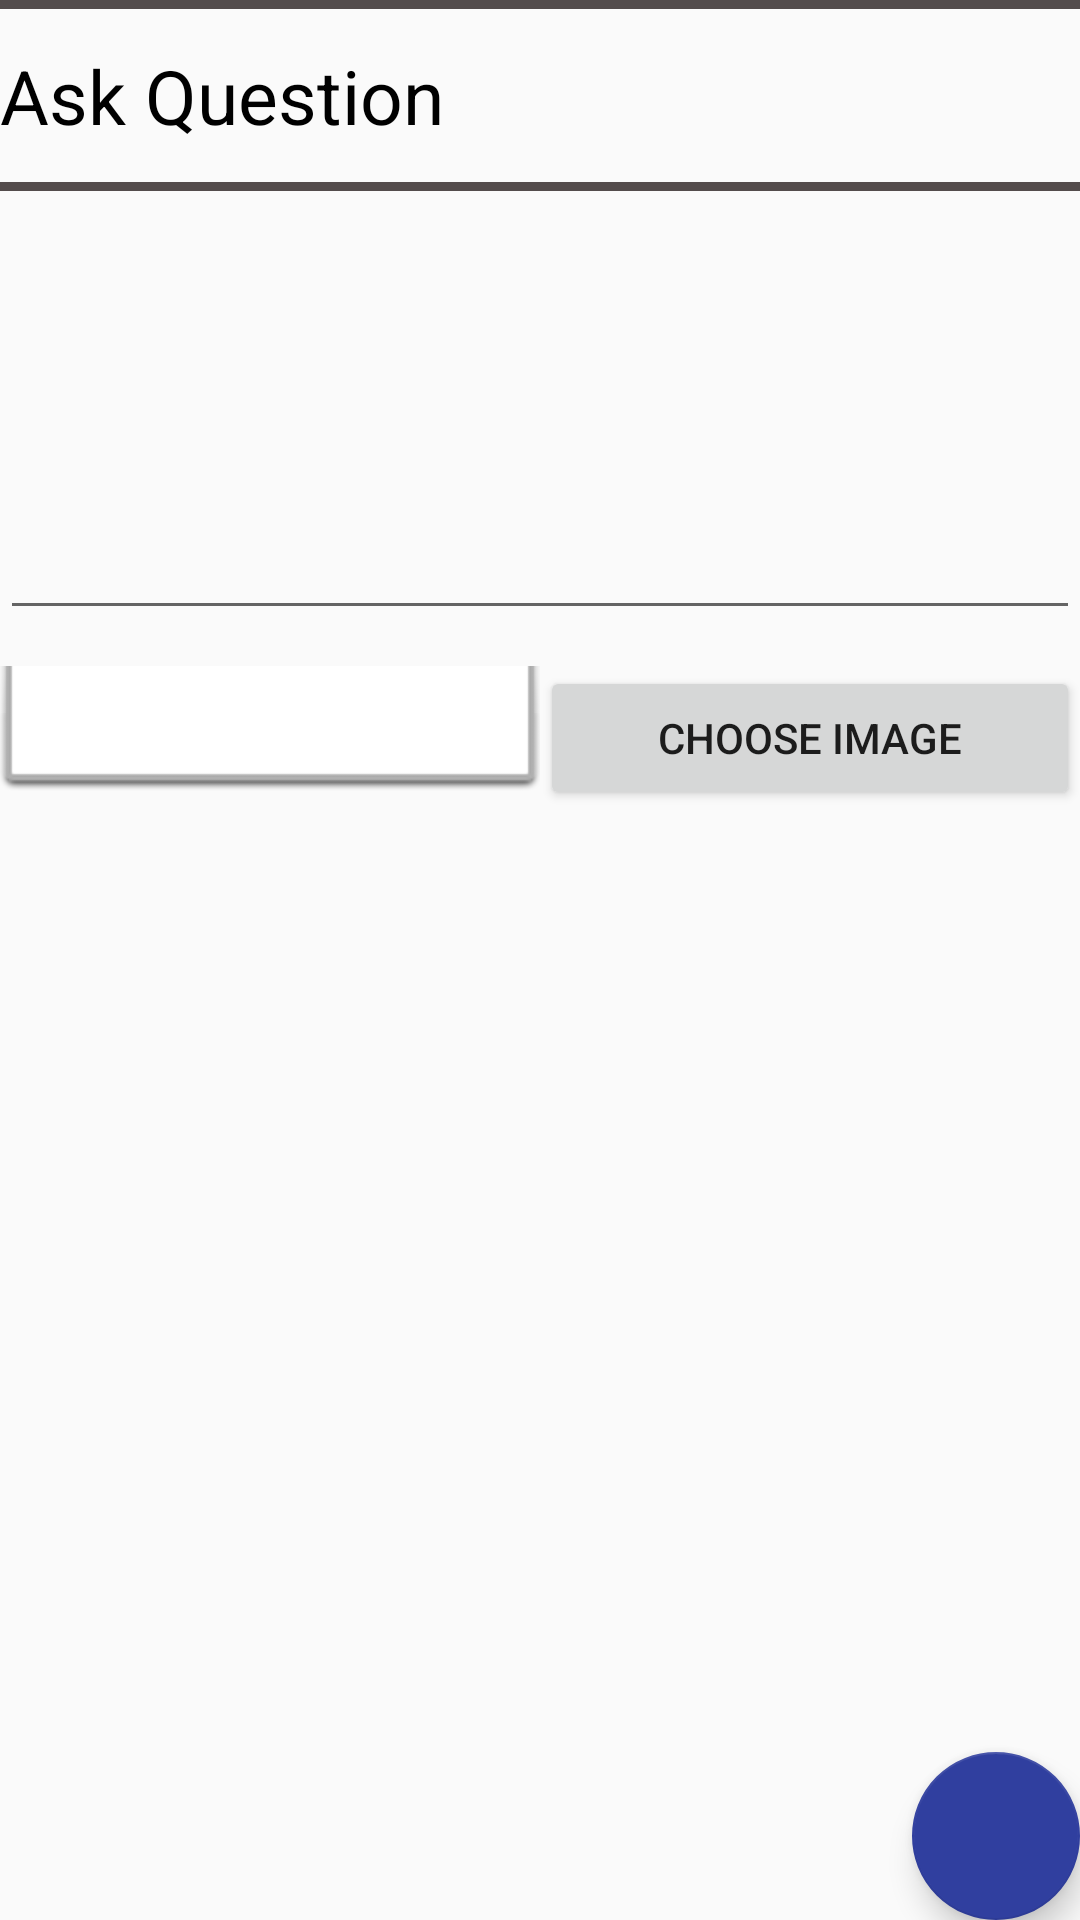

Layout XML and referenced resources for this Android screen:
<!-- AndroidManifest.xml: application theme Base.AppTheme -->
<!-- res/layout/ask_question.xml -->
<?xml version="1.0" encoding="utf-8"?>
<android.support.design.widget.CoordinatorLayout xmlns:android="http://schemas.android.com/apk/res/android"
    xmlns:app="http://schemas.android.com/apk/res-auto"
    xmlns:tools="http://schemas.android.com/tools"
    android:layout_width="match_parent"
    android:layout_height="match_parent"
    android:fitsSystemWindows="true"
    tools:context="com.discuss.ui.question.post.impl.AskQuestionView">

    <LinearLayout xmlns:android="http://schemas.android.com/apk/res/android"
        android:orientation="vertical" android:layout_width="match_parent"
        android:layout_height="match_parent">
        <View
            android:layout_width="fill_parent"
            android:layout_height="3dp"
            android:background="@drawable/gradient_top" />
        <Space
            android:layout_width="wrap_content"
            android:layout_height="12dp"/>

        <TextView
            android:layout_width="wrap_content"
            android:layout_height="wrap_content"
            android:textSize="25sp"
            android:textColor="@color/black"
            android:text="@string/ask_question"/>

        <Space
            android:layout_width="wrap_content"
            android:layout_height="12dp"/>

        <View
            android:layout_width="fill_parent"
            android:layout_height="3dp"
            android:background="@drawable/gradient_top" />
        <EditText
            android:inputType="textMultiLine"
            android:lines="8"
            android:minLines="6"
            android:gravity="top|start"
            android:maxLines="10"
            android:layout_height="wrap_content"
            android:layout_width="match_parent"
            android:scrollbars="vertical"
            />
        <Space
            android:layout_width="wrap_content"
            android:layout_height="12dp"/>
        <LinearLayout xmlns:android="http://schemas.android.com/apk/res/android"
            android:orientation="horizontal" android:layout_width="match_parent"
            android:layout_height="match_parent"
            android:weightSum="1">

            <Spinner
                android:id="@+id/ask_question_tag_button"
                android:layout_width="0dp"
                android:layout_height="42dp"
                android:background="@android:drawable/spinner_dropdown_background"
                android:spinnerMode="dropdown"
                android:layout_weight="0.50" />

            <Button
                android:id="@+id/ask_question_choose_image"
                android:layout_width="0dp"
                android:layout_height="wrap_content"
                android:text="@string/choose_image"
                android:layout_weight="0.5"/>

            

        </LinearLayout>
    </LinearLayout>

    <android.support.design.widget.FloatingActionButton
        android:id="@+id/ask_question_add"
        android:layout_width="wrap_content"
        android:layout_height="wrap_content"
        android:layout_gravity="bottom|end"
        android:layout_margin="@dimen/fab_margin"
        app:backgroundTint="@color/colorPrimaryDark"
        android:src="@drawable/checked" />

</android.support.design.widget.CoordinatorLayout>
<!-- resources referenced by this layout -->
<resources>
  <color name="black">#000000</color>
  <color name="colorPrimaryDark">#303F9F</color>
  <!-- drawable gradient_top (drawable) -->
  <?xml version="1.0" encoding="utf-8"?>
  <shape xmlns:android="http://schemas.android.com/apk/res/android"
      android:shape="rectangle">
      <gradient android:startColor="@color/grey"
          android:centerColor="@color/grey"
          android:endColor="@color/grey"
          android:angle="90"
          android:type="linear"
          android:useLevel="true" />
  </shape>
  <string name="ask_question">Ask Question</string>
  <string name="choose_image">choose Image</string>
  <style name="Base.AppTheme" parent="Theme.AppCompat.DayNight.DarkActionBar">
      </style>
  <color name="grey">#534c4c</color>
</resources>
